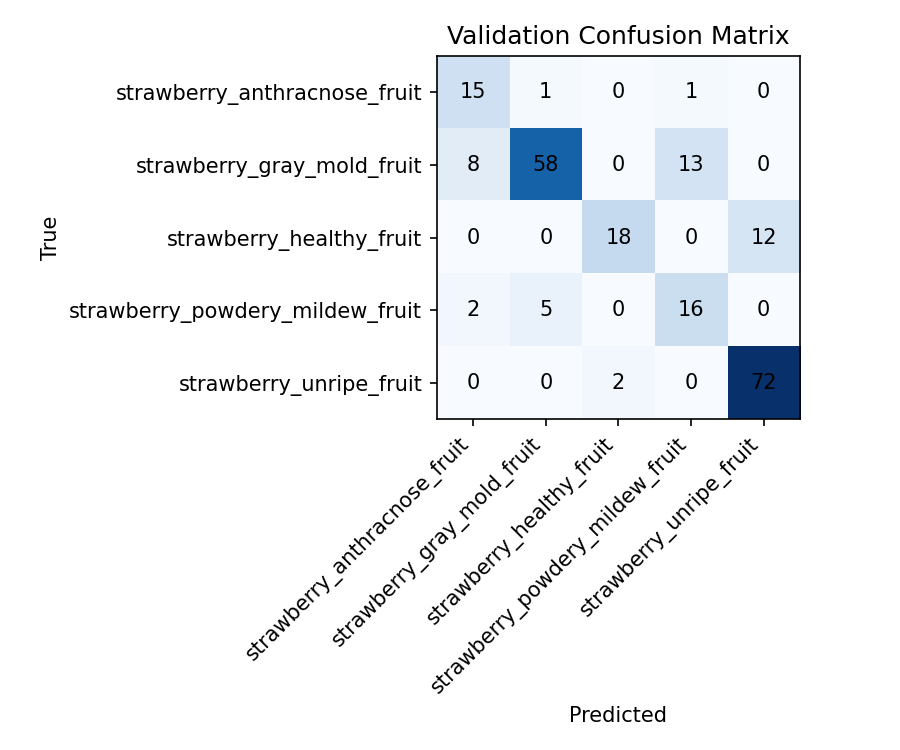

The file beside this chart, header and first rows:
15, 1, 0, 1, 0
8, 58, 0, 13, 0
0, 0, 18, 0, 12
2, 5, 0, 16, 0
0, 0, 2, 0, 72
